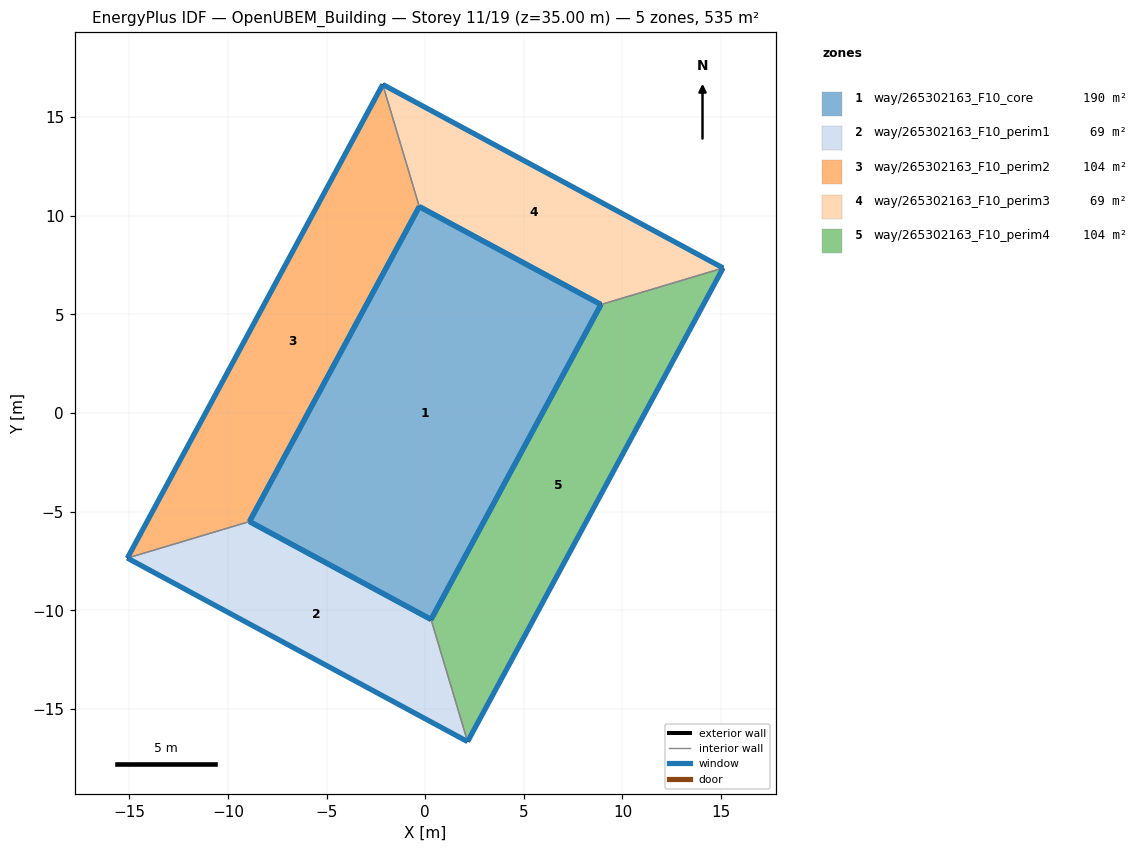
=== STOREY PLAN SPEC (per zone: floor XY polygon, exterior-wall plan segments, windows/doors) ===
zone 1: way/265302163_F10_core  (189.7 m²)
  floor: (8.91, 5.50) (0.30, -10.47) (-8.91, -5.50) (-0.30, 10.46)
  exterior wall: (-8.91, -5.50) – (0.30, -10.47)  [10.5 m]
    window: (-8.90, -5.50) – (0.29, -10.46)  [14.6 m²]
  exterior wall: (-0.30, 10.46) – (-8.91, -5.50)  [18.1 m]
    window: (-0.30, 10.46) – (-8.90, -5.49)  [25.4 m²]
  exterior wall: (8.91, 5.50) – (-0.30, 10.46)  [10.5 m]
    window: (8.90, 5.50) – (-0.30, 10.46)  [14.6 m²]
  exterior wall: (0.30, -10.47) – (8.91, 5.50)  [18.1 m]
    window: (0.30, -10.46) – (8.90, 5.49)  [25.4 m²]
zone 2: way/265302163_F10_perim1  (68.7 m²)
  floor: (2.15, -16.66) (0.30, -10.47) (-8.91, -5.50) (-15.10, -7.35)
  exterior wall: (2.15, -16.66) – (-15.10, -7.35)  [19.6 m]
    window: (2.14, -16.65) – (-15.09, -7.36)  [27.4 m²]
  exterior wall: (-8.91, -5.50) – (0.30, -10.47)  [10.5 m]
    window: (-8.90, -5.50) – (0.29, -10.46)  [14.6 m²]
  interior walls: 2
zone 3: way/265302163_F10_perim2  (103.8 m²)
  floor: (-8.91, -5.50) (-0.30, 10.46) (-2.15, 16.66) (-15.10, -7.35)
  exterior wall: (-15.10, -7.35) – (-2.15, 16.66)  [27.3 m]
    window: (-15.09, -7.34) – (-2.16, 16.64)  [38.1 m²]
  exterior wall: (-0.30, 10.46) – (-8.91, -5.50)  [18.1 m]
    window: (-0.30, 10.46) – (-8.90, -5.49)  [25.4 m²]
  interior walls: 2
zone 4: way/265302163_F10_perim3  (68.7 m²)
  floor: (15.10, 7.35) (-2.15, 16.66) (-0.30, 10.46) (8.91, 5.50)
  exterior wall: (-2.15, 16.66) – (15.10, 7.35)  [19.6 m]
    window: (-2.15, 16.65) – (15.09, 7.36)  [27.4 m²]
  exterior wall: (8.91, 5.50) – (-0.30, 10.46)  [10.5 m]
    window: (8.90, 5.50) – (-0.30, 10.46)  [14.6 m²]
  interior walls: 2
zone 5: way/265302163_F10_perim4  (103.8 m²)
  floor: (2.15, -16.66) (15.10, 7.35) (8.91, 5.50) (0.30, -10.47)
  exterior wall: (15.10, 7.35) – (2.15, -16.66)  [27.3 m]
    window: (15.09, 7.34) – (2.16, -16.64)  [38.2 m²]
  exterior wall: (0.30, -10.47) – (8.91, 5.50)  [18.1 m]
    window: (0.30, -10.46) – (8.90, 5.49)  [25.4 m²]
  interior walls: 2

=== DERIVED (storey summary) ===
Building: OpenUBEM_Building
Storey: 11 of 19  (floor level z = 35.00 m)
Storey gross floor area: 534.6 m²
Zones on this storey: 5
  - way/265302163_F10_core: floor 189.7 m²; exterior wall 57.2 m (200.2 m²); 4 window(s) 80.0 m²; WWR 40.0%
  - way/265302163_F10_perim1: floor 68.7 m²; exterior wall 30.1 m (105.2 m²); 2 window(s) 42.0 m²; WWR 40.0%
  - way/265302163_F10_perim2: floor 103.8 m²; exterior wall 45.4 m (158.9 m²); 2 window(s) 63.5 m²; WWR 40.0%
  - way/265302163_F10_perim3: floor 68.7 m²; exterior wall 30.1 m (105.2 m²); 2 window(s) 42.1 m²; WWR 40.0%
  - way/265302163_F10_perim4: floor 103.8 m²; exterior wall 45.4 m (159.0 m²); 2 window(s) 63.5 m²; WWR 40.0%
Zone adjacency (shared interzone walls):
  - way/265302163_F10_perim1 ↔ way/265302163_F10_perim2
  - way/265302163_F10_perim1 ↔ way/265302163_F10_perim4
  - way/265302163_F10_perim2 ↔ way/265302163_F10_perim3
  - way/265302163_F10_perim3 ↔ way/265302163_F10_perim4